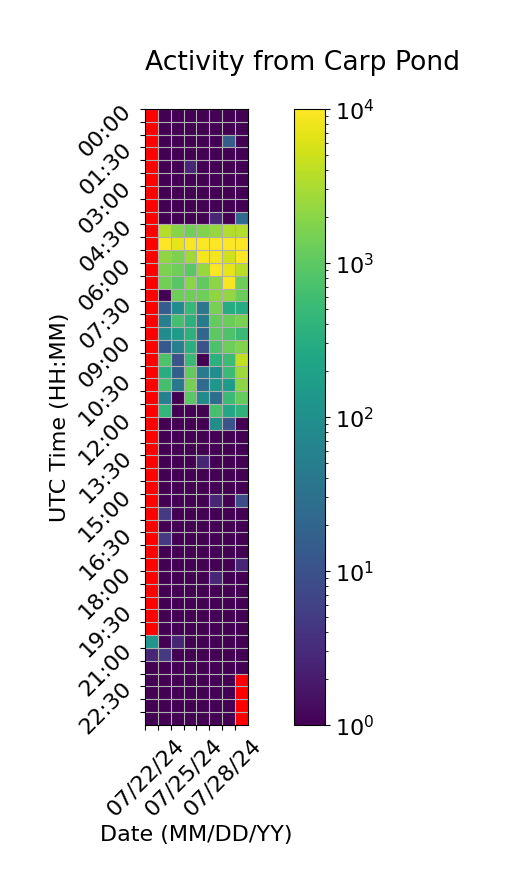

Source data for this figure (header and first rows):
Time (UTC), 07/22/24, 07/23/24, 07/24/24, 07/25/24, 07/26/24, 07/27/24, 07/28/24, 07/29/24
00:00, , 1.0, 1.0, 1.0, 1.0, 1.0, 1.0, 1.0
00:30, , 1.0, 1.0, 1.0, 1.0, 1.0, 1.0, 1.0
01:00, , 1.0, 1.0, 1.0, 1.0, 1.0, 14.67, 1.0
01:30, , 1.0, 1.0, 1.0, 1.0, 1.0, 1.0, 1.0
02:00, , 1.0, 1.0, 2.667, 1.0, 1.0, 1.0, 1.0
02:30, , 1.0, 1.0, 1.0, 1.0, 1.0, 1.0, 1.0
03:00, , 1.0, 1.0, 1.0, 1.0, 1.0, 1.0, 1.0
03:30, , 1.0, 1.0, 1.0, 1.0, 1.0, 1.0, 1.0
04:00, , 1.0, 1.0, 1.0, 1.0, 2.667, 1.0, 24.67
04:30, , 3572, 1860, 1428, 1762, 2312, 3434, 3590
05:00, , 9684, 7188, 9484, 10794, 16286, 10668, 12620
05:30, , 2202, 1614, 2642, 8678, 8514, 5206, 16434
06:00, , 1614, 1322, 938.0, 2422, 9500, 7130, 3914
06:30, , 1428, 916.0, 1980, 1052, 2020, 9148, 1330
07:00, , 1.0, 1294, 1318, 1332, 2178, 2214, 1254
07:30, , 14.67, 88.33, 474.0, 38.33, 1500, 296.0, 300.0
08:00, , 50.67, 654.0, 374.0, 42.67, 1114, 1286, 1566
08:30, , 84.33, 160.3, 368.3, 20.67, 974.0, 764.0, 500.0
09:00, , 12.67, 54.67, 352.0, 10.67, 758.0, 1288, 1760
09:30, , 770.0, 10.67, 488.0, 1.0, 362.3, 554.0, 4318
10:00, , 308.3, 16.33, 1082, 44.67, 90.0, 528.3, 2606
10:30, , 662.0, 40.67, 1450, 24.67, 134.0, 154.3, 1994
11:00, , 56.67, 1.0, 962.3, 80.67, 28.33, 526.3, 1152
11:30, , 452.3, 1.0, 1.0, 1.0, 678.0, 246.3, 386.3
12:00, , 1.0, 1.0, 1.0, 1.0, 94.67, 10.67, 1.0
12:30, , 1.0, 1.0, 1.0, 1.0, 1.0, 1.0, 1.0
13:00, , 1.0, 1.0, 1.0, 1.0, 1.0, 1.0, 1.0
13:30, , 1.0, 1.0, 1.0, 2.667, 1.0, 1.0, 1.0
14:00, , 1.0, 1.0, 1.0, 1.0, 1.0, 1.0, 1.0
14:30, , 1.0, 1.0, 1.0, 1.0, 1.0, 1.0, 1.0
15:00, , 1.0, 1.0, 1.0, 1.0, 2.667, 1.0, 8.667
15:30, , 4.667, 1.0, 1.0, 1.0, 1.0, 1.0, 1.0
16:00, , 1.0, 1.0, 1.0, 1.0, 1.0, 1.0, 1.0
16:30, , 4.667, 1.0, 1.0, 1.0, 1.0, 1.0, 1.0
17:00, , 1.0, 1.0, 1.0, 1.0, 1.0, 1.0, 1.0
17:30, , 1.0, 1.0, 1.0, 1.0, 1.0, 1.0, 2.667
18:00, , 1.0, 1.0, 1.0, 1.0, 2.667, 1.0, 1.0
18:30, , 1.0, 1.0, 1.0, 1.0, 1.0, 1.0, 1.0
19:00, , 1.0, 1.0, 1.0, 1.0, 1.0, 1.0, 1.0
19:30, , 1.0, 1.0, 1.0, 1.0, 1.0, 1.0, 1.0
20:00, , 1.0, 1.0, 1.0, 1.0, 1.0, 1.0, 1.0
20:30, 122.0, 1.0, 2.667, 1.0, 1.0, 1.0, 1.0, 1.0
21:00, 2.667, 4.667, 1.0, 1.0, 1.0, 1.0, 1.0, 1.0
21:30, 1.0, 1.0, 1.0, 1.0, 1.0, 1.0, 1.0, 0.3333
22:00, 1.0, 1.0, 1.0, 1.0, 1.0, 1.0, 1.0, 
22:30, 1.0, 1.0, 1.0, 1.0, 1.0, 1.0, 1.0, 
23:00, 1.0, 1.0, 1.0, 1.0, 1.0, 1.0, 1.0, 
23:30, 1.0, 1.0, 1.0, 1.0, 1.0, 1.0, 1.0, 
